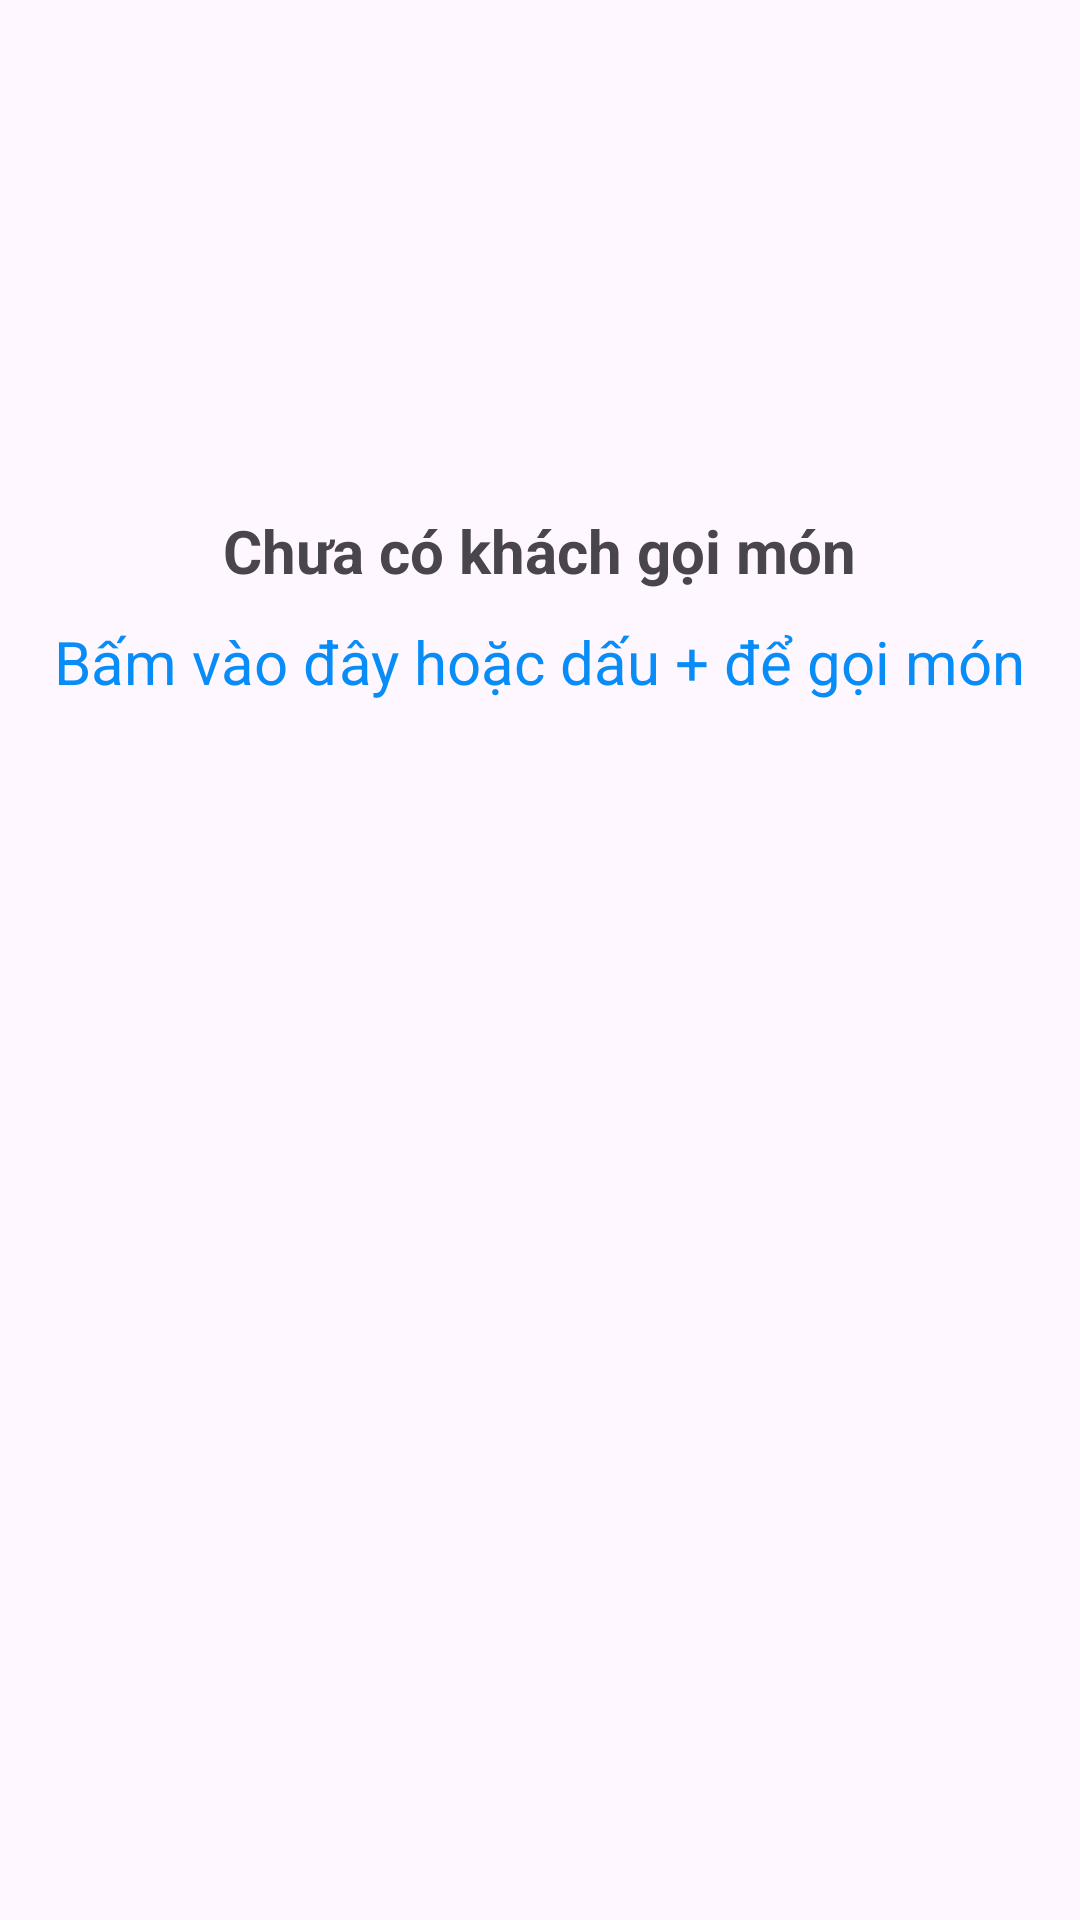

Reconstruct the res/layout file that produces this screen, plus the resources it refers to.
<!-- AndroidManifest.xml: application theme Theme.App -->
<!-- res/layout/fragment_sale.xml -->
<?xml version="1.0" encoding="utf-8"?>
<FrameLayout xmlns:android="http://schemas.android.com/apk/res/android"
    xmlns:tools="http://schemas.android.com/tools"
    android:layout_width="match_parent"
    android:layout_height="match_parent"
    tools:context=".mvp_modules.sale.views.SaleFragment">

    

    <LinearLayout
        android:id="@+id/fragmentStateEmptyOrder"
        android:layout_width="match_parent"
        android:layout_height="wrap_content"
        android:orientation="vertical">

        <LinearLayout
            android:layout_width="match_parent"
            android:layout_height="wrap_content"
            android:orientation="horizontal">
            <View
                android:layout_width="0dp"
                android:layout_height="match_parent"
                android:layout_weight="1"/>

            <androidx.appcompat.widget.AppCompatImageView
                style="@style/MenuLogo"
                android:src="@drawable/logo_app"/>

            <androidx.appcompat.widget.AppCompatImageView
                style="@style/MenuLogo.Focus"
                android:src="@drawable/right_top_focus" />
        </LinearLayout>

        <TextView
            style="@style/MenuTextNote"
            android:text="Chưa có khách gọi món"
            tools:ignore="HardcodedText" />

        <TextView
            android:id="@+id/txtButtonAddInvoice"
            style="@style/MenuTextNote.Button"
            android:text="Bấm vào đây hoặc dấu + để gọi món"
            tools:ignore="HardcodedText" />
    </LinearLayout>

    <androidx.recyclerview.widget.RecyclerView
        android:id="@+id/recyclerListOrder"
        android:layout_width="match_parent"
        android:layout_height="match_parent"
        />

</FrameLayout>
<!-- resources referenced by this layout -->
<resources>
  <style name="MenuLogo">
          <item name="android:layout_width">280dp</item>
          <item name="android:layout_height">90dp</item>
          <item name="android:layout_gravity">center_vertical</item>
          <item name="android:importantForAccessibility">no</item>
          <item name="android:scaleType">fitXY</item>
          <item name="android:tint">#B1B1B1</item>
      </style>
  <style name="MenuLogo.Focus">
          <item name="android:layout_width">50dp</item>
          <item name="android:layout_height">170dp</item>
          <item name="android:layout_gravity">end</item>
      </style>
  <style name="MenuTextNote" parent="BaseText">
          <item name="android:textStyle">bold</item>
          <item name="android:textSize">20sp</item>
          <item name="android:layout_gravity">center_horizontal</item>
      </style>
  <style name="MenuTextNote.Button">
          <item name="android:textStyle">normal</item>
          <item name="android:textColor">#078CF8</item>
          <item name="android:layout_marginTop">10dp</item>
      </style>
  <style name="Theme.App" parent="Base.Theme.App" />
  <style name="BaseText" parent="RemovePaddingAndMargin">
          <item name="android:textSize">16sp</item>
          <item name="android:layout_width">wrap_content</item>
          <item name="android:layout_height">wrap_content</item>
      </style>
  <style name="Base.Theme.App" parent="Theme.Material3.DayNight.NoActionBar">
          
          
      </style>
  <style name="RemovePaddingAndMargin">
          <item name="android:layout_marginTop">0dp</item>
          <item name="android:layout_marginBottom">0dp</item>
          <item name="android:layout_marginStart">0dp</item>
          <item name="android:layout_marginEnd">0dp</item>
          <item name="android:paddingTop">0dp</item>
          <item name="android:paddingBottom">0dp</item>
          <item name="android:paddingStart">0dp</item>
          <item name="android:paddingEnd">0dp</item>
      </style>
</resources>
